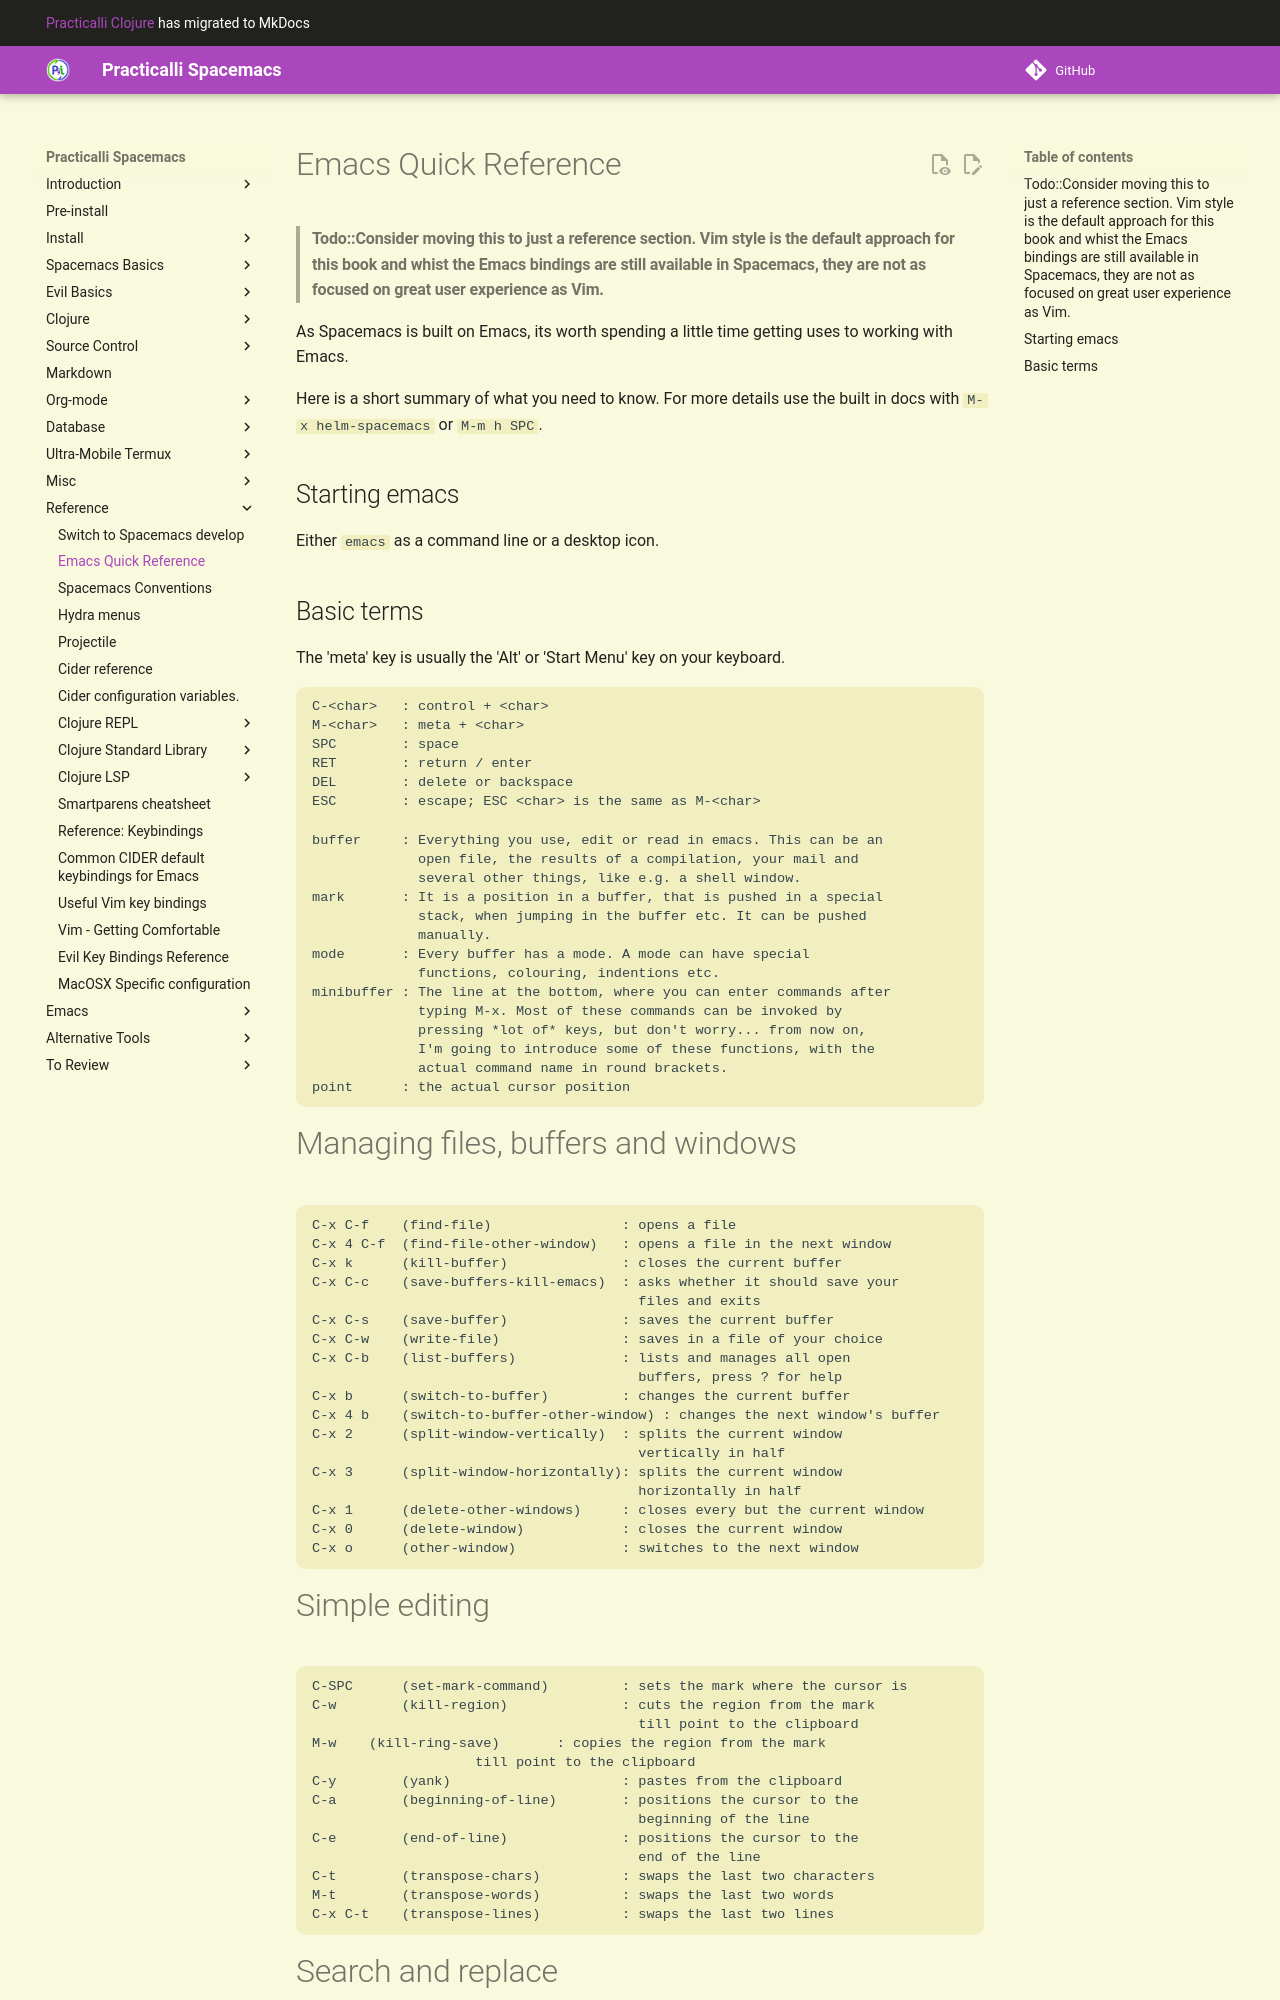

repository: practicalli/spacemacs · page: reference/emacs-quick-reference/index.html · generator: mkdocs

# Emacs Quick Reference

> ####Todo::Consider moving this to just a reference section.  Vim style is the default approach for this book and whist the Emacs bindings are still available in Spacemacs, they are not as focused on great user experience as Vim.

As Spacemacs is built on Emacs, its worth spending a little time getting uses to working with Emacs.

Here is a short summary of what you need to know.  For more details use the built in docs with `M-x helm-spacemacs` or `M-m h SPC`.

##  Starting emacs

Either `emacs` as a command line or a desktop icon.


## Basic terms

The 'meta' key is usually the 'Alt' or 'Start Menu' key on your
keyboard.

```
C-<char>   : control + <char>
M-<char>   : meta + <char>
SPC        : space
RET        : return / enter
DEL        : delete or backspace
ESC        : escape; ESC <char> is the same as M-<char>

buffer     : Everything you use, edit or read in emacs. This can be an
             open file, the results of a compilation, your mail and
             several other things, like e.g. a shell window.
mark       : It is a position in a buffer, that is pushed in a special
             stack, when jumping in the buffer etc. It can be pushed
             manually.
mode       : Every buffer has a mode. A mode can have special
             functions, colouring, indentions etc.
minibuffer : The line at the bottom, where you can enter commands after
             typing M-x. Most of these commands can be invoked by
             pressing *lot of* keys, but don't worry... from now on,
             I'm going to introduce some of these functions, with the
             actual command name in round brackets.
point      : the actual cursor position
```



# Managing files, buffers and windows

```
C-x C-f    (find-file)                : opens a file
C-x 4 C-f  (find-file-other-window)   : opens a file in the next window
C-x k      (kill-buffer)              : closes the current buffer
C-x C-c    (save-buffers-kill-emacs)  : asks whether it should save your
                                        files and exits
C-x C-s    (save-buffer)              : saves the current buffer
C-x C-w    (write-file)               : saves in a file of your choice
C-x C-b    (list-buffers)             : lists and manages all open
                                        buffers, press ? for help
C-x b      (switch-to-buffer)         : changes the current buffer
C-x 4 b    (switch-to-buffer-other-window) : changes the next window's buffer
C-x 2      (split-window-vertically)  : splits the current window
                                        vertically in half
C-x 3      (split-window-horizontally): splits the current window
                                        horizontally in half
C-x 1      (delete-other-windows)     : closes every but the current window
C-x 0      (delete-window)            : closes the current window
C-x o      (other-window)             : switches to the next window
```

# Simple editing

```
C-SPC      (set-mark-command)         : sets the mark where the cursor is
C-w        (kill-region)              : cuts the region from the mark
                                        till point to the clipboard
M-w    (kill-ring-save)       : copies the region from the mark
                    till point to the clipboard
C-y        (yank)                     : pastes from the clipboard
C-a        (beginning-of-line)        : positions the cursor to the
                                        beginning of the line
C-e        (end-of-line)              : positions the cursor to the
                                        end of the line
C-t        (transpose-chars)          : swaps the last two characters
M-t        (transpose-words)          : swaps the last two words
C-x C-t    (transpose-lines)          : swaps the last two lines
```
